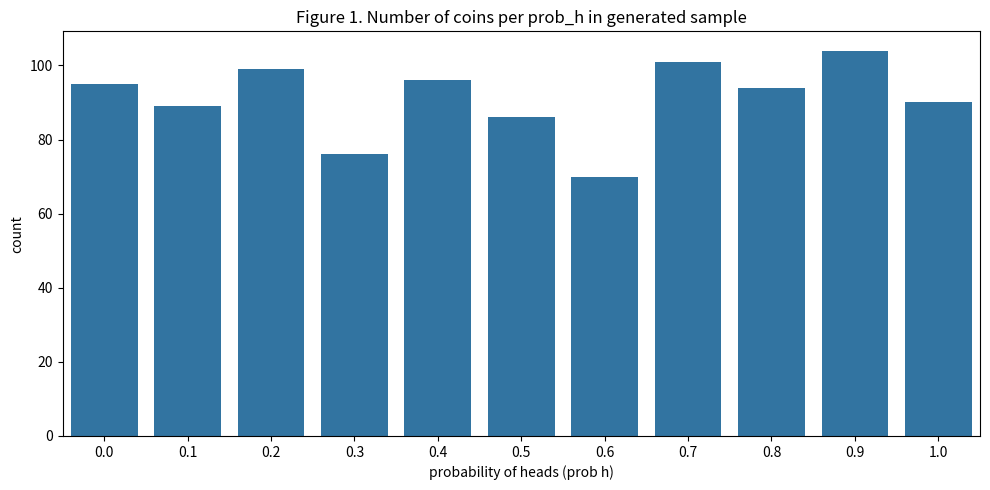
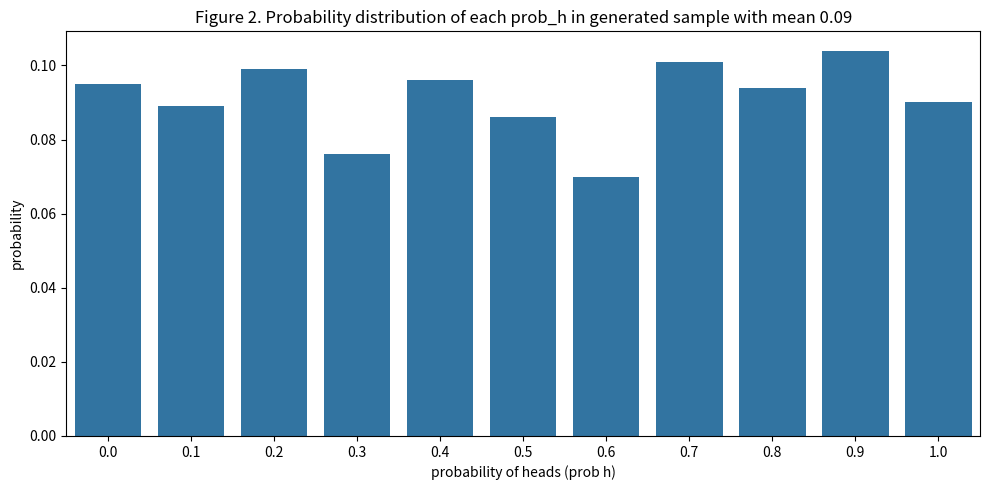
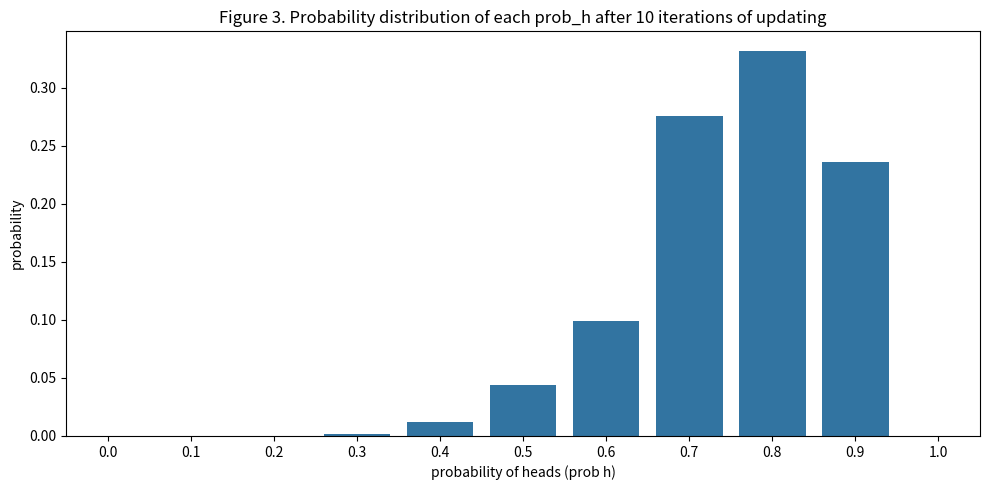
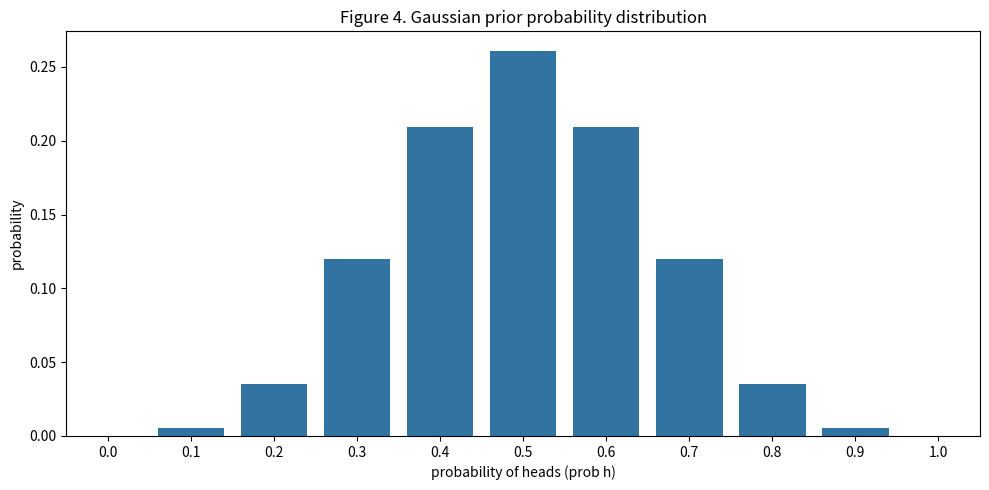
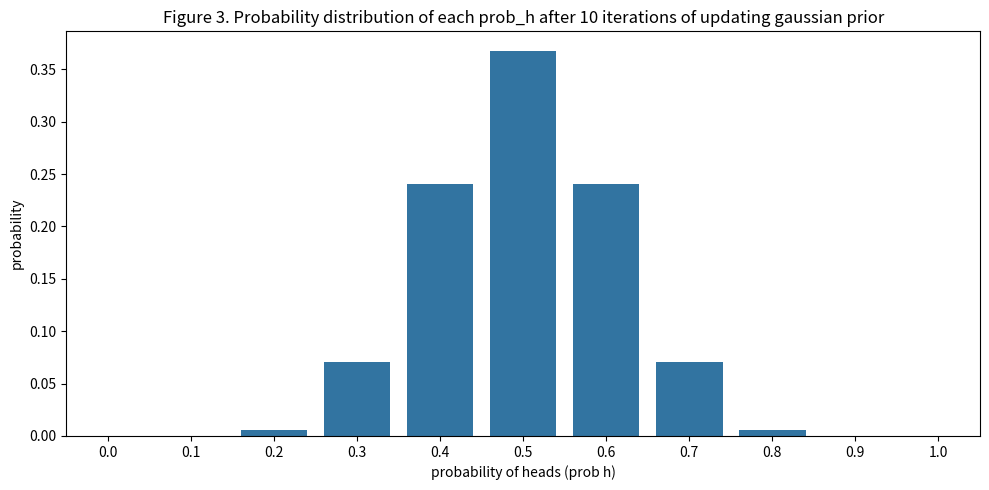
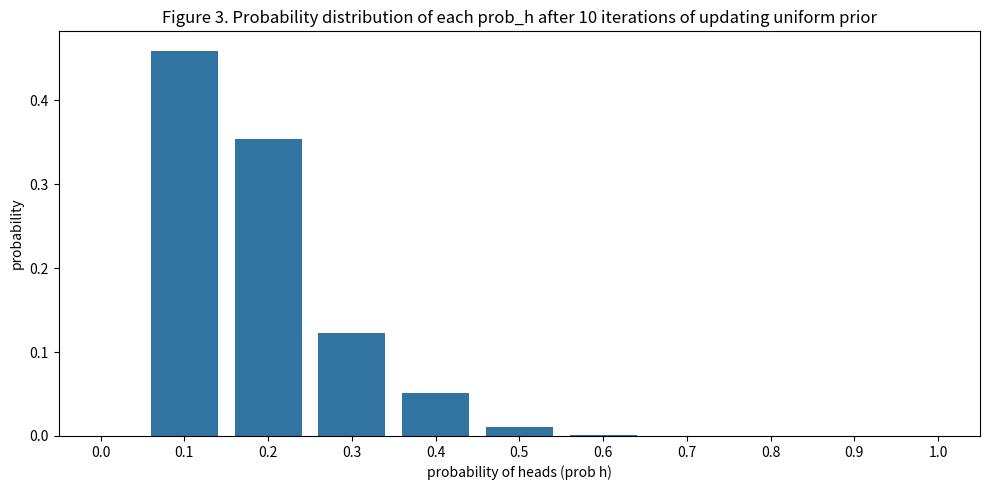

These figures' Python source, in order:
import matplotlib.pyplot as plt
import pandas as pd
import numpy as np
import seaborn as sns

# random sample of n counts with probability heads between 0 and 1
n     = 1000
coins = np.random.uniform(low=0, high=1.1, size=1000)
coins = pd.DataFrame({'prob_h': np.floor(coins*10)/10})

# average probability of heads
prob_h_average = np.round(coins['prob_h'].mean(),1)
counts = pd.DataFrame(coins['prob_h'].value_counts().sort_index()).reset_index()

# visualize
plt.figure(figsize=(10, 5))
fig   = sns.barplot(x='prob_h', y='count', data = counts) #plot number of coins per prob_h
fig.set(xlabel='probability of heads (prob h)', ylabel='count')
fig.set_title('Figure 1. Number of coins per prob_h in generated sample')
plt.tight_layout()
plt.show()


#select random coin
def select_coin(prob_h):
    selected = prob_h[round(np.random.rand()*(n-1))]
    return selected

coin_selected = select_coin(prob_h = coins.prob_h)

counts['prior'] = counts['count']/counts['count'].sum() # compute probability of each individual prob_h
mean_prob = counts['prior'].mean().round(2)

plt.figure(figsize=(10, 5))
fig   = sns.barplot(x='prob_h', y='prior', data = counts) #plot number of coins per prob_h
fig.set(xlabel='probability of heads (prob h)', ylabel='probability')
fig.set_title('Figure 2. Probability distribution of each prob_h in generated sample with mean ' + str(mean_prob))
plt.tight_layout()
plt.show()

def flip_coin(selected):
    return 'Heads' if np.random.random() < selected else 'Tails'

for i in range(0,5):
    print(flip_coin(selected = coin_selected))

outcome = flip_coin(selected = coin_selected)
print(outcome)

prob_h = 0.5 #prior assumption the coin is fair

likelihood_outcome    = prob_h if outcome == 'heads' else (1 - prob_h)
prior_fair            = counts[counts['prob_h'] == prob_h]['prior'].values[0]
marginal_outcome      = np.sum(counts['prob_h'] * counts['prior'])

posterior_fair        = (prior_fair * likelihood_outcome) / marginal_outcome
print("Original belief (prior): " + str(prior_fair))
print("Updated belief (posterior): " + str(posterior_fair))

# function to update belief
def update_belief(outcome, prob_h, prior):
    if outcome == "Heads":
        likelihood = prob_h
    else:
        likelihood = 1 - prob_h

    unnormalized_posterior = prior * likelihood
    marginal = unnormalized_posterior.sum()
    post = unnormalized_posterior / marginal

    return post

# 10 iterations of updating
n = 10
res = dict()
res[0] = counts['prior'] #first prior

for i in range(n):

    #flip coin
    throw_outcome = flip_coin(coin_selected)
    #update belief
    posterior = update_belief(throw_outcome, counts['prob_h'], res[i])
    #set updated belief as prior for next round
    res[i+1] = posterior


result = pd.DataFrame(res)
result['prob_h'] = counts['prob_h']
result = result.melt(id_vars = 'prob_h', var_name = 'iteration', value_name = 'value')

# visualize
plt.figure(figsize=(10, 5))
fig = sns.barplot(x='prob_h', y='value', data = result[result['iteration'] == n])
fig.set(xlabel='probability of heads (prob h)', ylabel='probability')
fig.set_title('Figure 3. Probability distribution of each prob_h after ' + str(n) + ' iterations of updating')
plt.tight_layout()
plt.tight_layout()
plt.show()


print("Probability of heads of selected coin: " + str(coin_selected))

# select new coin
coin_selected = select_coin(prob_h = coins.prob_h)

# set gaussian probability distribution
counts['gaussian_prior'] = ([0.001, 0.020, 0.135, 0.458, 0.801, 1.000, 0.801, 0.458, 0.135, 0.020, 0.001])/np.sum([0.001, 0.020, 0.135, 0.458, 0.801, 1.000, 0.801, 0.458, 0.135, 0.020, 0.001])

plt.figure(figsize=(10, 5))
fig   = sns.barplot(x='prob_h', y='gaussian_prior', data = counts) #plot number of coins per prob_h
fig.set(xlabel='probability of heads (prob h)', ylabel='probability')
fig.set_title('Figure 4. Gaussian prior probability distribution')
plt.tight_layout()
plt.show()

# 10 iterations of updating
n = 10
res = dict()
res[0] = counts['gaussian_prior'] #first prior

for i in range(n):

    #flip coin
    throw_outcome = flip_coin(coin_selected)
    #update belief
    posterior = update_belief(throw_outcome, counts['prob_h'], res[i])
    #set updated belief as prior for next round
    res[i+1] = posterior


result = pd.DataFrame(res)
result['prob_h'] = counts['prob_h']
result = result.melt(id_vars = 'prob_h', var_name = 'iteration', value_name = 'value')

# visualize
plt.figure(figsize=(10, 5))
fig = sns.barplot(x='prob_h', y='value', data = result[result['iteration'] == n])
fig.set(xlabel='probability of heads (prob h)', ylabel='probability')
fig.set_title('Figure 3. Probability distribution of each prob_h after ' + str(n) + ' iterations of updating gaussian prior')
plt.tight_layout()
plt.tight_layout()
plt.show()

#unifrom prior
res[0] = counts['prior'] #first prior

for i in range(n):

    #flip coin
    throw_outcome = flip_coin(coin_selected)
    #update belief
    posterior = update_belief(throw_outcome, counts['prob_h'], res[i])
    #set updated belief as prior for next round
    res[i+1] = posterior


result = pd.DataFrame(res)
result['prob_h'] = counts['prob_h']
result = result.melt(id_vars = 'prob_h', var_name = 'iteration', value_name = 'value')

# visualize
plt.figure(figsize=(10, 5))
fig = sns.barplot(x='prob_h', y='value', data = result[result['iteration'] == n])
fig.set(xlabel='probability of heads (prob h)', ylabel='probability')
fig.set_title('Figure 3. Probability distribution of each prob_h after ' + str(n) + ' iterations of updating uniform prior')
plt.tight_layout()
plt.tight_layout()
plt.show()

print('selected coin: ' + str(coin_selected))
